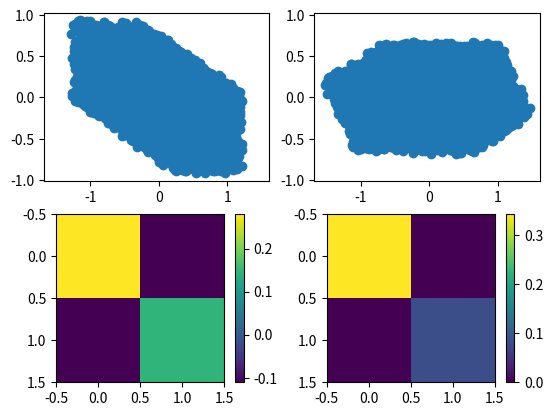

This chart was generated by the following Python code:
#! /usr/bin/env python3

# import copy

import numpy as np
import matplotlib.pyplot as plt


# https://arxiv.org/abs/1404.1100v1
def main(data):
    # data_orig = copy.deepcopy(data)
    for i in range(data.shape[0]):
        data[i] -= np.mean(data[i])
    # print(data)
    C_x = np.dot(data, data.T)/len(data[0])
    eig_val, eig_vec = np.linalg.eig(C_x)
    P = eig_vec.T
    print('principal components:{}'.format(P))
    Y = np.dot(P, data)
    C_y = np.dot(Y, Y.T)/len(Y[0])
    print(C_y)

    xlim = [np.min([data[0], Y[0]])*1.1, np.max([data[0], Y[0]])*1.1]
    ylim = [np.min([data[1], Y[1]])*1.1, np.max([data[1], Y[1]])*1.1]
    fig1 = plt.figure()
    ax11 = fig1.add_subplot(221)
    ax12 = fig1.add_subplot(222)
    ax11.scatter(data[0], data[1])
    ax11.set_xlim(xlim)
    ax11.set_ylim(ylim)
    ax12.scatter(Y[0], Y[1])
    ax12.set_xlim(xlim)
    ax12.set_ylim(ylim)

    ax13 = fig1.add_subplot(223)
    im13 = ax13.imshow(C_x)
    fig1.colorbar(im13)
    ax14 = fig1.add_subplot(224)
    im14 = ax14.imshow(C_y)
    fig1.colorbar(im14)

    plt.show()


if __name__ == '__main__':
    freq = 100  # Hz
    time = np.arange(0, 10, 0.001)  # sec
    amp = 3  # ?
    noise = 1.0
    rot_angle = 30  # deg

    raw_data = amp*np.sin(time/freq*2*np.pi)
    rot_mat = np.array([
            [np.cos(rot_angle*np.pi/180), np.sin(rot_angle*np.pi/180)],
            [-np.sin(rot_angle*np.pi/180), np.cos(rot_angle*np.pi/180)],
            ])
    data = np.zeros([2, len(time)])
    data[0] = raw_data
    data = np.dot(rot_mat, data)
    data += noise*np.random.random(data.shape)
    main(data)
